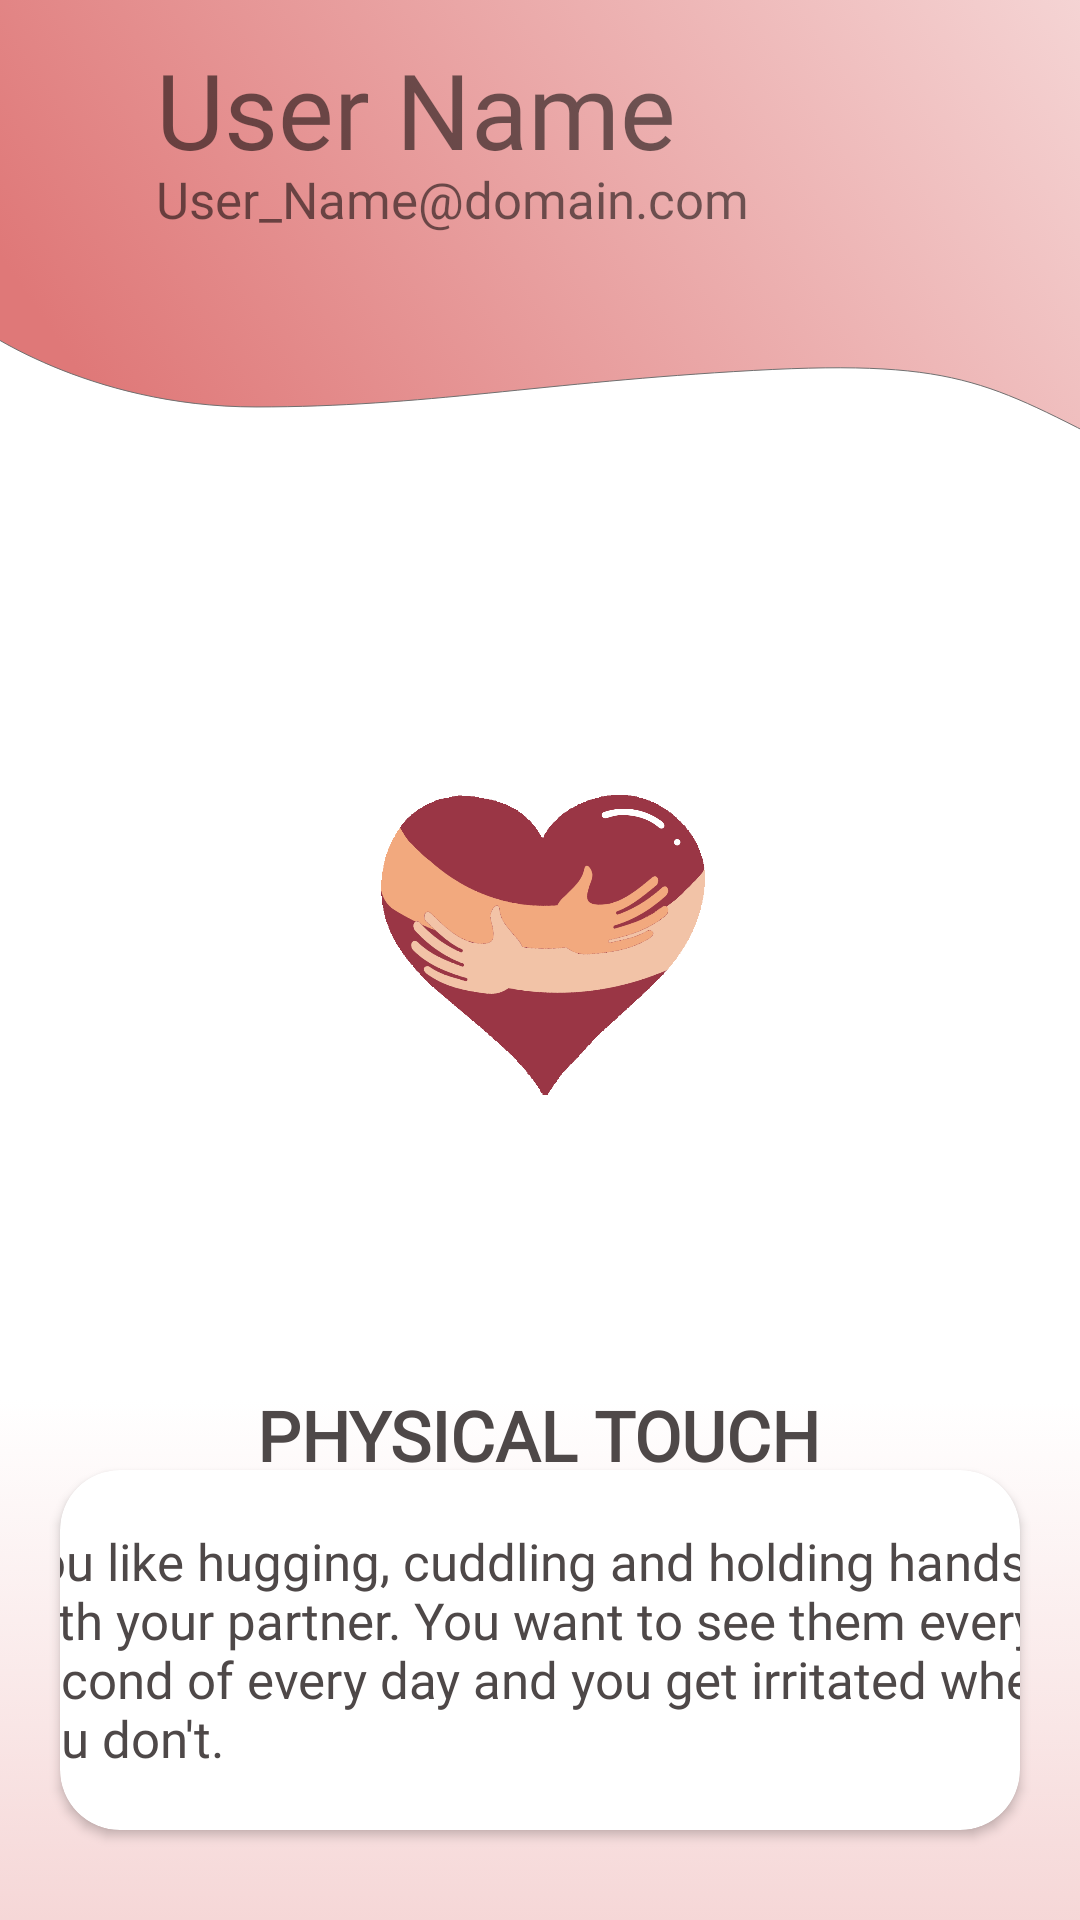

Write the Android layout XML for this screen, with the resource values it uses.
<!-- AndroidManifest.xml: application theme Theme.PersonalityTest -->
<!-- res/layout/activity_friendlovedesc.xml -->
<?xml version="1.0" encoding="utf-8"?>
<RelativeLayout xmlns:android="http://schemas.android.com/apk/res/android"
    xmlns:app="http://schemas.android.com/apk/res-auto"
    xmlns:tools="http://schemas.android.com/tools"
    android:layout_width="match_parent"
    android:layout_height="match_parent"
    android:background="@drawable/love_historybg"
    tools:context=".Tests">


    <RelativeLayout
        android:id="@+id/history_personality"
        android:layout_width="wrap_content"
        android:layout_height="wrap_content"
        android:layout_alignParentStart="true"
        android:layout_alignParentTop="true"
        android:layout_alignParentEnd="true"
        android:visibility="visible">

        <RelativeLayout
            android:layout_width="90dp"
            android:layout_height="75dp"
            android:layout_alignParentTop="true"
            android:layout_alignParentEnd="true"
            android:layout_marginTop="25dp"
            android:layout_marginEnd="30dp" />


        <TextView
            android:id="@+id/username"
            android:layout_width="280dp"
            android:layout_height="wrap_content"
            android:layout_alignParentStart="true"
            android:layout_alignParentTop="true"
            android:layout_marginStart="52dp"
            android:layout_marginTop="13dp"
            android:fontFamily="@font/segeodisplaysemibold"
            android:text="User Name"
            android:textSize="35dp" />

        <ImageView
            android:layout_width="81dp"
            android:layout_height="75dp"
            android:layout_alignParentTop="true"
            android:layout_alignParentEnd="true"
            android:layout_marginTop="26dp"
            android:layout_marginEnd="20dp"
            app:srcCompat="@drawable/user" />

        <TextView
            android:id="@+id/email2"
            android:layout_width="280dp"
            android:layout_height="wrap_content"
            android:layout_below="@+id/username"
            android:layout_alignParentStart="true"
            android:layout_marginStart="52dp"
            android:layout_marginTop="-5dp"
            android:fontFamily="@font/segeodisplay"
            android:text="User_Name@domain.com"
            android:textSize="17dp" />

        <TextView
            android:id="@+id/gender"
            android:layout_width="wrap_content"
            android:layout_height="48dp"
            android:layout_below="@+id/email2"
            android:layout_alignParentStart="true"
            android:layout_marginStart="102dp"
            android:layout_marginTop="3dp"
            android:fontFamily="@font/segeodisplay"
            android:text=""
            android:textColor="@color/black"
            android:textSize="17dp" />


        <TextView
            android:id="@+id/age"
            android:layout_width="42dp"
            android:layout_height="wrap_content"
            android:layout_below="@+id/email2"
            android:layout_alignParentStart="true"
            android:layout_marginStart="53dp"
            android:layout_marginTop="2dp"
            android:fontFamily="@font/segeodisplay"
            android:text=""
            android:textColor="@color/black"
            android:textSize="17dp" />


        <TextView
            android:layout_width="wrap_content"
            android:layout_height="wrap_content"
            android:layout_marginLeft="30dp"
            android:layout_marginTop="170dp"
            android:layout_marginBottom="160dp"
            android:fontFamily="@font/segeodisplaysemibold"
            android:gravity="center"
            android:text=""
            android:textColor="#4E4848"
            android:textSize="30sp"
            android:textStyle="bold" />

        <ImageView
            android:id="@+id/lovebacktoconnect"
            android:layout_width="30dp"
            android:layout_height="30dp"
            android:layout_alignParentStart="true"
            android:layout_alignParentTop="true"
            android:layout_marginStart="14dp"
            android:layout_marginTop="50dp"
            android:visibility="invisible"
            app:srcCompat="@drawable/backicon2" />

        <ImageView
            android:visibility="invisible"
            android:layout_width="wrap_content"
            android:layout_height="18dp"
            android:layout_alignParentStart="true"
            android:layout_alignParentTop="true"
            android:layout_marginStart="91dp"
            android:layout_marginTop="86dp"
            app:srcCompat="@drawable/rectangle_34" />

        <TextView
            android:id="@+id/friends_loveresult"
            android:layout_width="224dp"
            android:layout_height="30dp"
            android:layout_alignParentStart="true"
            android:layout_alignParentTop="true"
            android:layout_alignParentEnd="true"
            android:layout_marginStart="73dp"
            android:layout_marginTop="463dp"
            android:layout_marginEnd="74dp"
            android:fontFamily="@font/segeodisplaysemibold"
            android:gravity="center"
            android:text="PHYSICAL TOUCH"
            android:textColor="#4E4848"
            android:textSize="23sp"
            android:textStyle="bold" />

        <ImageView
            android:id="@+id/love_avatar"
            android:layout_width="300dp"
            android:layout_height="300dp"
            android:layout_alignParentStart="true"
            android:layout_alignParentTop="true"
            android:layout_marginStart="70dp"
            android:layout_marginTop="160dp"
            android:layout_marginEnd="70dp"
            app:srcCompat="@drawable/physicaltouch" />


    </RelativeLayout>

    <androidx.cardview.widget.CardView
        android:id="@+id/friends_love"
        android:layout_width="520sp"
        android:layout_height="120dp"
        android:layout_alignParentStart="true"
        android:layout_alignParentTop="true"
        android:layout_marginStart="20dp"
        android:layout_marginTop="490dp"
        android:layout_marginEnd="20dp"
        app:cardCornerRadius="20dp">


        <TextView
            android:id="@+id/description"
            android:layout_width="355dp"
            android:layout_height="wrap_content"
            android:layout_alignParentStart="true"
            android:layout_alignParentTop="true"
            android:layout_gravity="center"
            android:fontFamily="@font/segeodisplay"
            android:text="You like hugging, cuddling and holding hands with your partner. You want to see them every second of every day and you get irritated when you don't."
            android:textColor="#4E4848"
            android:textSize="17sp" />


    </androidx.cardview.widget.CardView>

</RelativeLayout>
<!-- resources referenced by this layout -->
<resources>
  <!-- drawable love_historybg: png bitmap (drawable, 161075 bytes) -->
  <!-- drawable physicaltouch: png bitmap (drawable-v24, 88835 bytes) -->
  <!-- drawable rectangle_34: png bitmap (drawable, 112 bytes) -->
  <style name="Theme.PersonalityTest" parent="@style/Theme.AppCompat.Light.NoActionBar">
          
          <item name="colorPrimary">@color/purple_500</item>
          <item name="colorPrimaryVariant">@color/purple_700</item>
          <item name="colorOnPrimary">@color/white</item>
          
          <item name="colorSecondary">@color/teal_200</item>
          <item name="colorSecondaryVariant">@color/teal_700</item>
          <item name="colorOnSecondary">@color/black</item>
          
          <item name="android:statusBarColor" tools:targetApi="l">?attr/colorPrimaryVariant</item>
          
      </style>
  <!-- not gathered from this repository: default colours our renderer supplied (Android Studio template values) -->
  <color name="purple_500">#FF6200EE</color>
  <color name="purple_700">#FF3700B3</color>
  <color name="teal_200">#FF03DAC5</color>
  <color name="teal_700">#FF018786</color>
  <color name="black">#FF000000</color>
  <color name="white">#FFFFFFFF</color>
</resources>
